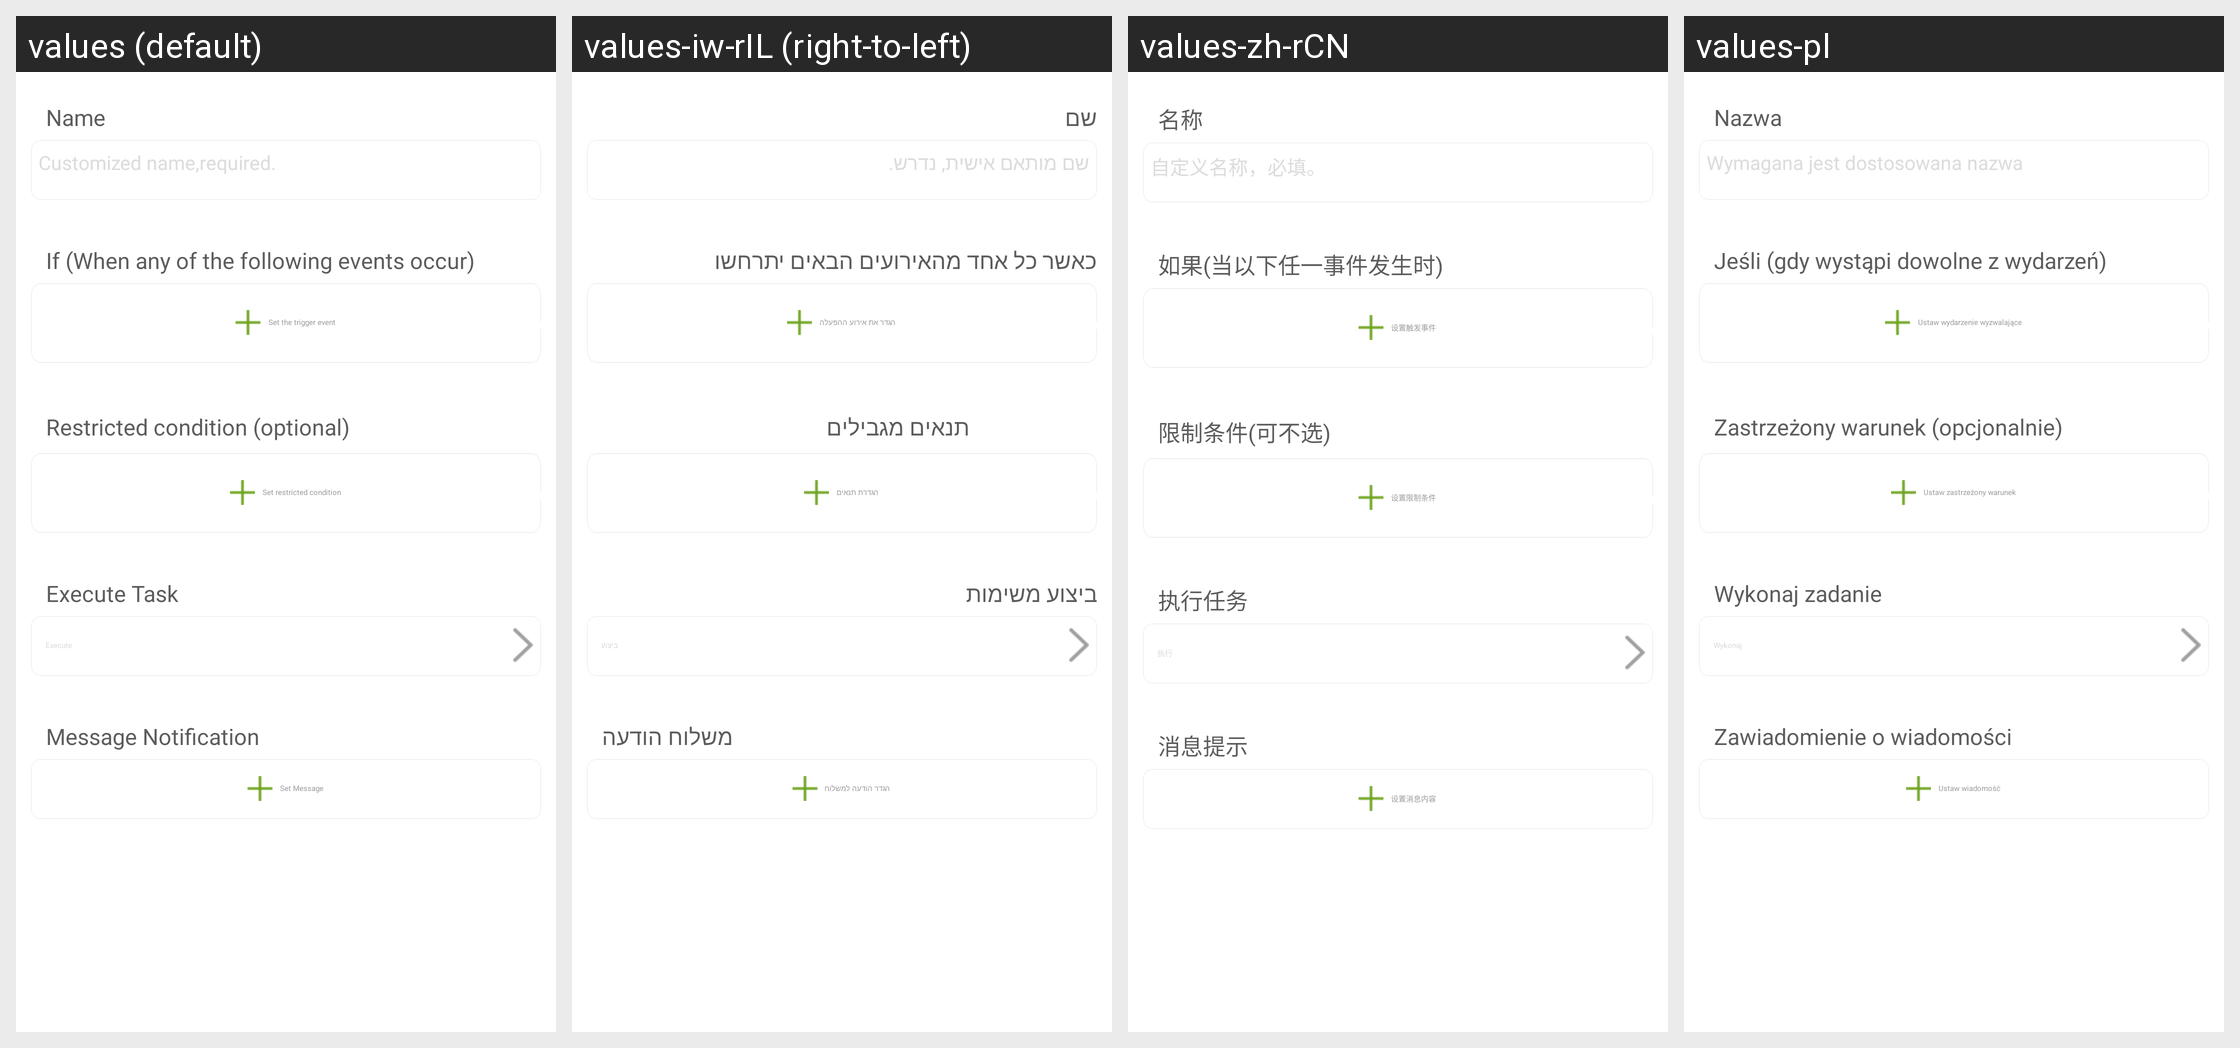

Translations of the strings shown on this Android screen, per locale in the grid:
Android screen res/layout/task_manager_fragment_editor_item.xml rendered under 4 locales, left to right: values (default), values-iw-rIL (right-to-left), values-zh-rCN, values-pl. Device: Nexus 5 (rendered at 1080×1920; each locale shown at half size, 540×960, under a caption strip naming it); theme WLTheme.
Other locales in the repository, not shown: values-cs, values-de, values-es, values-fa, values-hu, values-ko, values-pt, values-ro, values-ru, values-tr-rTR, values-vi, values-zh-rTW.
Strings drawn on this screen, with the default value and each locale's value (text and hints the layout hard-codes, and strings that could not be matched under every locale, appear in the picture but are not listed):

house_rule_add_new_rule_name
  values: Name
  values-iw-rIL: שם
  values-zh-rCN: 名称
  values-pl: Nazwa

house_rule_add_new_rule_name_hint
  values: Customized name,required.
  values-iw-rIL: שם מותאם אישית, נדרש.
  values-zh-rCN: 自定义名称，必填。
  values-pl: Wymagana jest dostosowana nazwa

house_rule_add_new_trigger_condition_name
  values: If (When any of the following events occur)
  values-iw-rIL: כאשר כל אחד מהאירועים הבאים יתרחשו
  values-zh-rCN: 如果(当以下任一事件发生时)
  values-pl: Jeśli (gdy wystąpi dowolne z wydarzeń)

house_rule_add_new_setting_trigger_condition
  values: Set the trigger event
  values-iw-rIL: הגדר את אירוע ההפעלה
  values-zh-rCN: 设置触发事件
  values-pl: Ustaw wydarzenie wyzwalające

house_rule_add_new_limit_condition_no_select
  values: Restricted condition (optional)
  values-iw-rIL: תנאים מגבילים
  values-zh-rCN: 限制条件(可不选)
  values-pl: Zastrzeżony warunek (opcjonalnie)

house_rule_add_new_setting_limit_condition
  values: Set restricted condition
  values-iw-rIL: הגדרת תנאים
  values-zh-rCN: 设置限制条件
  values-pl: Ustaw zastrzeżony warunek

house_rule_add_new_link_task_executive_remind
  values: Execute Task
  values-iw-rIL: ביצוע משימות
  values-zh-rCN: 执行任务
  values-pl: Wykonaj zadanie

house_rule_add_new_link_task
  values: Execute
  values-iw-rIL: ביצוע
  values-zh-rCN: 执行
  values-pl: Wykonaj

house_rule_add_new_custom_message_push
  values: Message Notification
  values-iw-rIL: משלוח הודעה
  values-zh-rCN: 消息提示
  values-pl: Zawiadomienie o wiadomości

house_rule_add_new_setting_custom_message
  values: Set Message
  values-iw-rIL: הגדר הודעה למשלוח
  values-zh-rCN: 设置消息内容
  values-pl: Ustaw wiadomość
